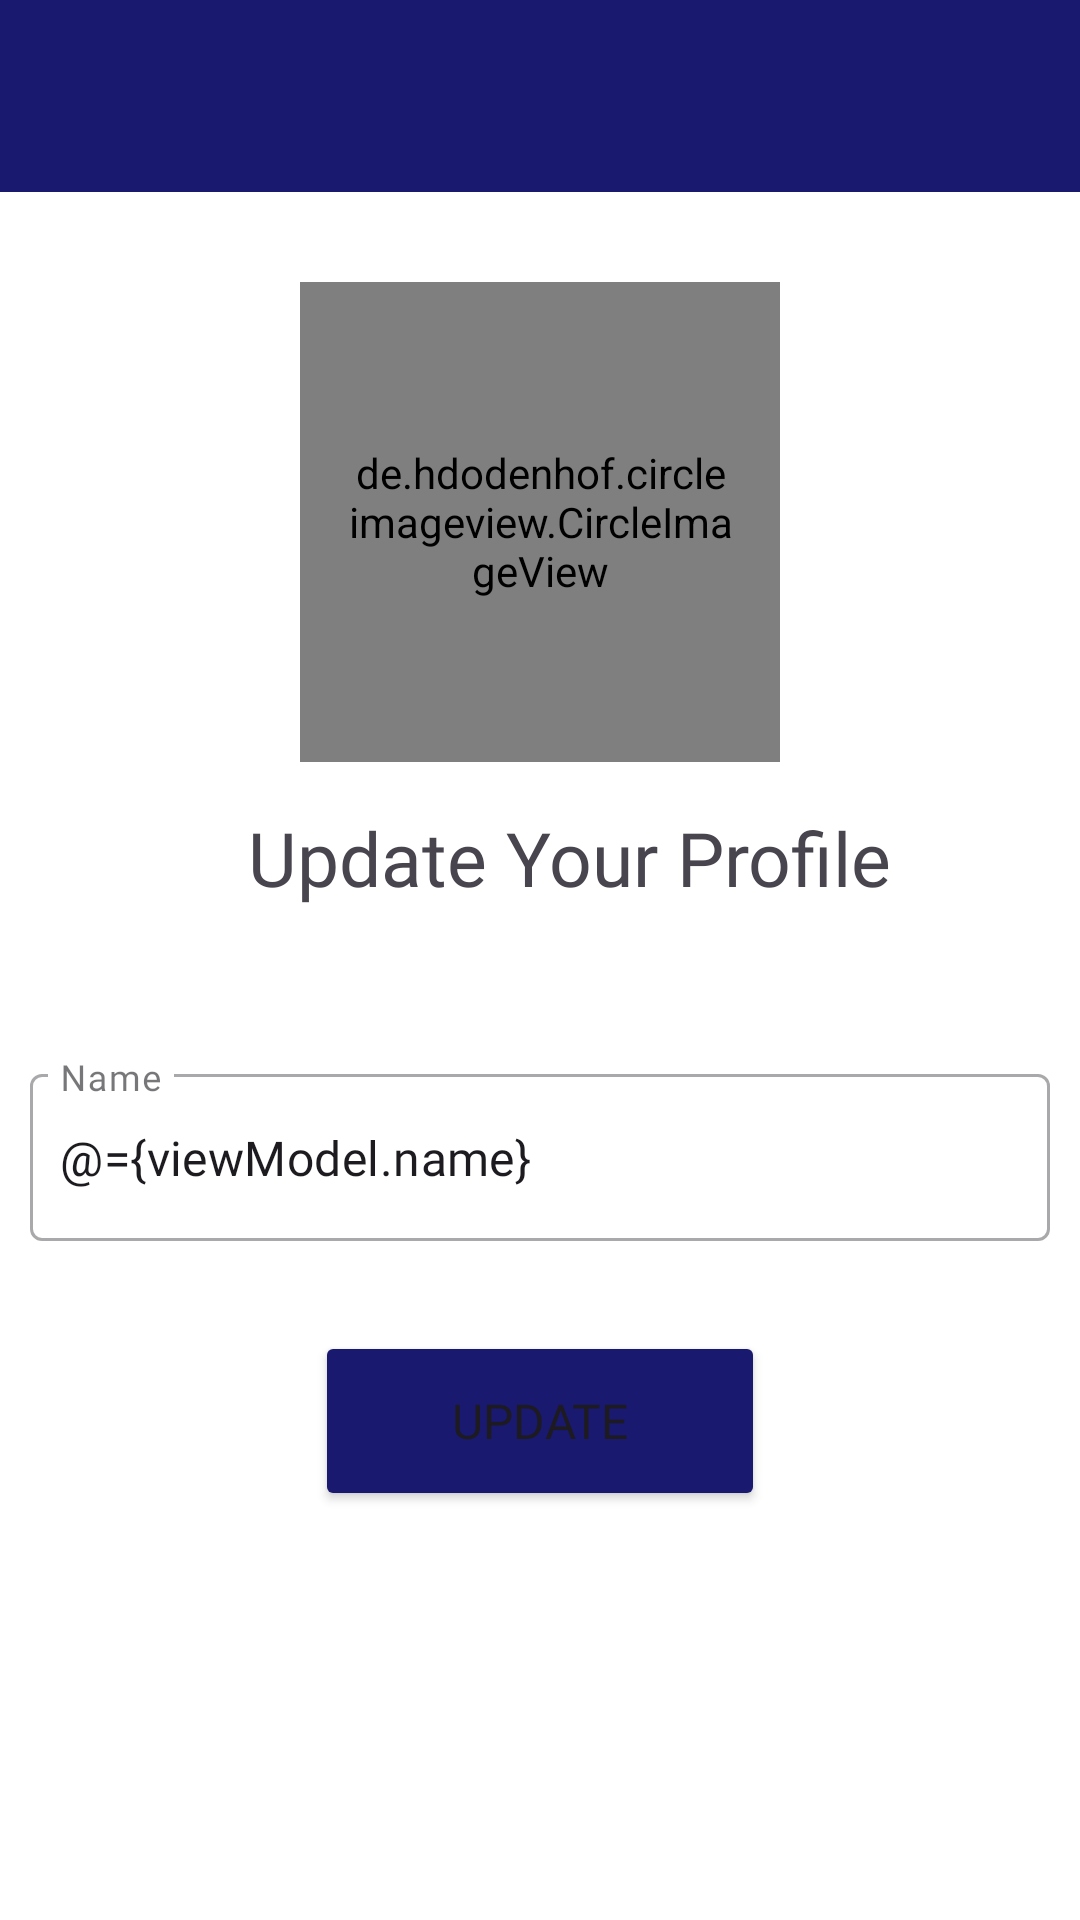

Layout XML and referenced resources for this Android screen:
<!-- AndroidManifest.xml: application theme Theme.Chatmessenger -->
<!-- res/layout/fragment_setting.xml -->
<?xml version="1.0" encoding="utf-8"?>
<androidx.constraintlayout.widget.ConstraintLayout
    xmlns:android="http://schemas.android.com/apk/res/android"
    xmlns:tools="http://schemas.android.com/tools"
    xmlns:app="http://schemas.android.com/apk/res-auto"
    android:layout_width="match_parent"
    android:layout_height="match_parent"
    android:background="@color/white"
    tools:context=".ui.fragments.SettingFragment">

    <ScrollView
        android:layout_width="match_parent"
        android:layout_height="match_parent">

        <LinearLayout
            android:orientation="vertical"
            android:layout_width="match_parent"
            android:layout_height="wrap_content"
            android:id="@+id/settingChatContainer">

            <androidx.appcompat.widget.Toolbar
                android:layout_width="match_parent"
                android:layout_height="?attr/actionBarSize"
                android:id="@+id/toolbarMain"
                android:background="#191970">

                <ImageView
                    android:layout_width="30dp"
                    android:layout_height="30dp"
                    android:src="@drawable/back"
                    android:id="@+id/settingBackBtn"
                    android:layout_marginEnd="10dp"/>

            </androidx.appcompat.widget.Toolbar>

            <de.hdodenhof.circleimageview.CircleImageView
                android:layout_marginTop="30dp"
                android:id="@+id/settingUpdateImage"
                android:layout_marginBottom="15dp"
                android:layout_width="160dp"
                android:layout_height="160dp"
                android:src="@drawable/person"
                android:layout_gravity="center"
                android:padding="15dp"
                app:civ_border_width="1dp"
                app:civ_border_color="#FE2C54"/>

            <TextView
                android:id="@+id/titleText"
                android:layout_width="wrap_content"
                android:layout_height="wrap_content"
                android:layout_marginBottom="40dp"
                android:fontFamily="@font/nunito_bold"
                android:layout_gravity="center"
                android:text="Update Your Profile"
                android:textSize="25sp"
                android:layout_marginLeft="10dp"
                app:layout_constraintEnd_toEndOf="parent"
                app:layout_constraintHorizontal_bias="0.5"
                app:layout_constraintStart_toStartOf="parent"
                app:layout_constraintTop_toTopOf="parent" />

            <com.google.android.material.textfield.TextInputLayout
                android:layout_width="fill_parent"
                android:layout_height="wrap_content"
                android:layout_margin="10dp"
                style="@style/Widget.MaterialComponents.TextInputLayout.OutlinedBox"
                android:background="@android:color/transparent"
                app:boxBackgroundColor="@android:color/transparent">

                <EditText
                    android:id="@+id/settingUpdateName"
                    android:layout_width="match_parent"
                    android:layout_height="wrap_content"
                    android:ems="10"
                    android:text="@={viewModel.name}"
                    android:hint="Name"
                    android:fontFamily="@font/nunito_bold"
                    android:importantForAutofill="no"
                    android:inputType="textCapWords"
                    android:maxLength="25"
                    android:paddingStart="10dp"
                    android:paddingEnd="0dp"
                    tools:background="@android:color/transparent" />
            </com.google.android.material.textfield.TextInputLayout>

            <Button
                android:id="@+id/settingUpdateButton"
                android:layout_width="150dp"
                android:layout_height="60dp"
                android:layout_marginTop="20dp"
                android:backgroundTint="#191970"
                android:text="Update"
                android:fontFamily="@font/nunito_bold"
                android:layout_gravity="center"
                android:textSize="16sp" />

            <androidx.constraintlayout.widget.Guideline
                android:id="@+id/guideline50"
                android:layout_width="wrap_content"
                android:layout_height="wrap_content"
                android:orientation="horizontal"
                app:layout_constraintGuide_percent=".5" />

            <View
                android:layout_width="wrap_content"
                android:layout_height="0dp"
                android:layout_weight="1" />

        </LinearLayout>
    </ScrollView>
</androidx.constraintlayout.widget.ConstraintLayout>
<!-- resources referenced by this layout -->
<resources>
  <color name="white">#FFFFFFFF</color>
  <style name="Theme.Chatmessenger" parent="Theme.MaterialComponents.DayNight.NoActionBar">
          
          <item name="colorPrimary">@color/primary_color</item>
          <item name="colorPrimaryVariant">@color/primary_color</item>
          <item name="colorOnPrimary">@color/white</item>
          
          <item name="colorSecondary">@color/teal_200</item>
          <item name="colorSecondaryVariant">@color/teal_700</item>
          <item name="colorOnSecondary">@color/black</item>
          
          <item name="android:statusBarColor">?attr/colorPrimaryVariant</item>
          
      </style>
  <color name="primary_color">#191970</color>
  <color name="teal_200">#FF03DAC5</color>
  <color name="teal_700">#FF018786</color>
  <color name="black">#FF000000</color>
</resources>
